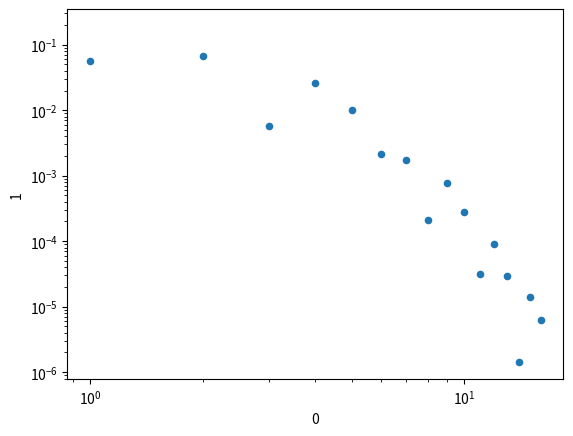
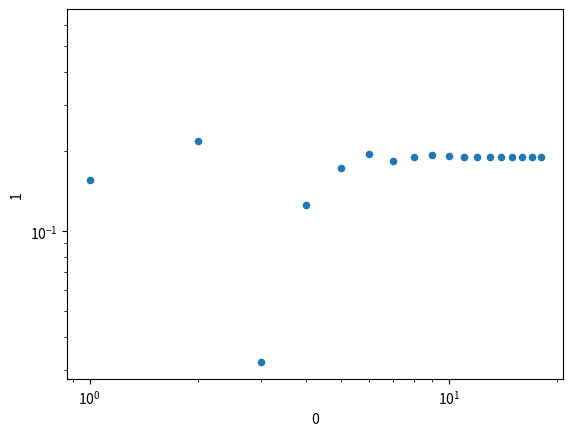
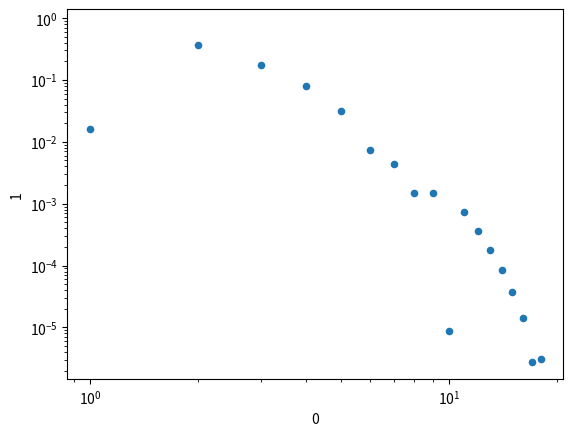

Source code (Python) for these figures, in order:
import numpy as np
from typing import Callable, Tuple, List
import matplotlib.pyplot as plt
import pandas as pd


def bisection_method(
    interval: Tuple[float, float], fn: Callable[[float], float], real_solution: float
) -> np.array:
    """Bisection method.
    @param interval: the interval considered.
    @param fn: the function we are finding the roots of.
    @param real_solution: the true solution.
    @return: numpy array with the iterations and errors."""
    # Iteration counter
    i = 0
    # where we will store the approximation error
    iter_error = []
    while interval[1] - interval[0] > 10e-6:
        a, b = interval
        m = a + (b - a) / 2
        if np.sign(fn(a)) == np.sign(fn(m)):
            a = m
        else:
            b = m
        # Update interval
        interval = (a, b)
        # Append iteration and error
        iter_error.append((i, abs(real_solution - m)))
        i += 1

    return np.array(iter_error)


def main():
    # Each of these is just the triple of params
    # that we want to pass into the bisection_method function.
    fn_a = lambda x: np.exp(x) - 2
    int_a = (0, 1)
    sol_a = np.log(2)

    fn_b = lambda x: np.power(x, 3) - x - 5
    int_b = (0, 3)
    sol_b = 2.094551482

    fn_c = lambda x: np.power(x, 2) - np.sin(x)
    int_c = [0.1, np.pi]
    sol_c = 0.876726

    # For easier iterating
    fn_tup = [(fn_a, int_a, sol_a), (fn_b, int_b, sol_b), (fn_c, int_c, sol_c)]

    for fn, interval, sol in fn_tup:
        data = bisection_method(interval, fn, sol)
        df = pd.DataFrame(data)
        df.plot(x=0, y=1, kind="scatter", logx=True, logy=True)


if __name__ == "__main__":
    main()
